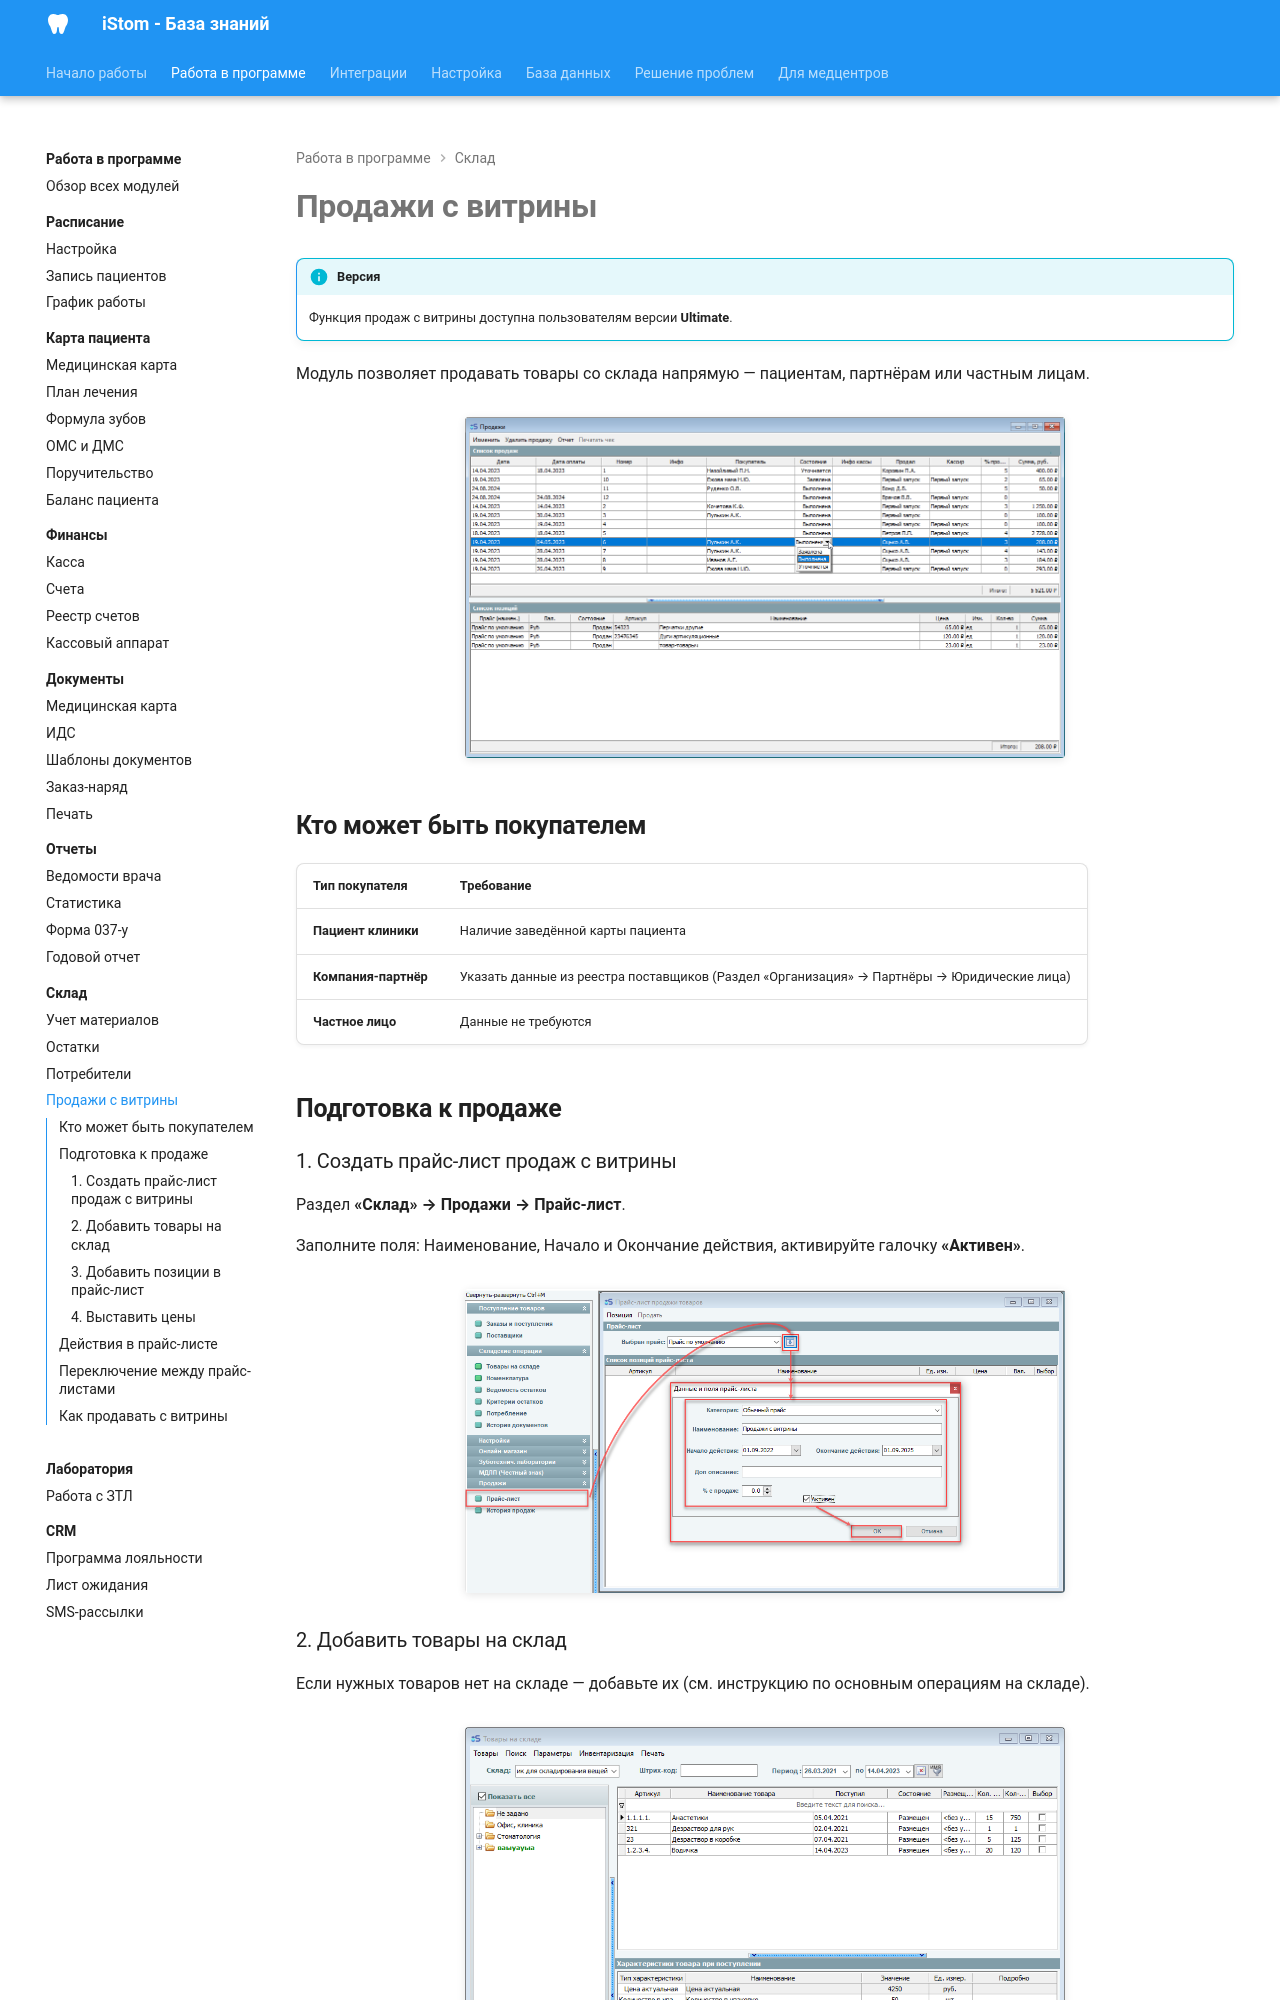

repository: boodaloo/istom-docs · page: modules/warehouse/showcase-sales/index.html · generator: mkdocs

# Продажи с витрины

!!! info "Версия"
    Функция продаж с витрины доступна пользователям версии **Ultimate**.

Модуль позволяет продавать товары со склада напрямую — пациентам, партнёрам или частным лицам.

![](../../images/extracted/Продажи_с_витрины/image1.png)

## Кто может быть покупателем

| Тип покупателя | Требование |
|----------------|------------|
| **Пациент клиники** | Наличие заведённой карты пациента |
| **Компания-партнёр** | Указать данные из реестра поставщиков (Раздел «Организация» → Партнёры → Юридические лица) |
| **Частное лицо** | Данные не требуются |

## Подготовка к продаже
